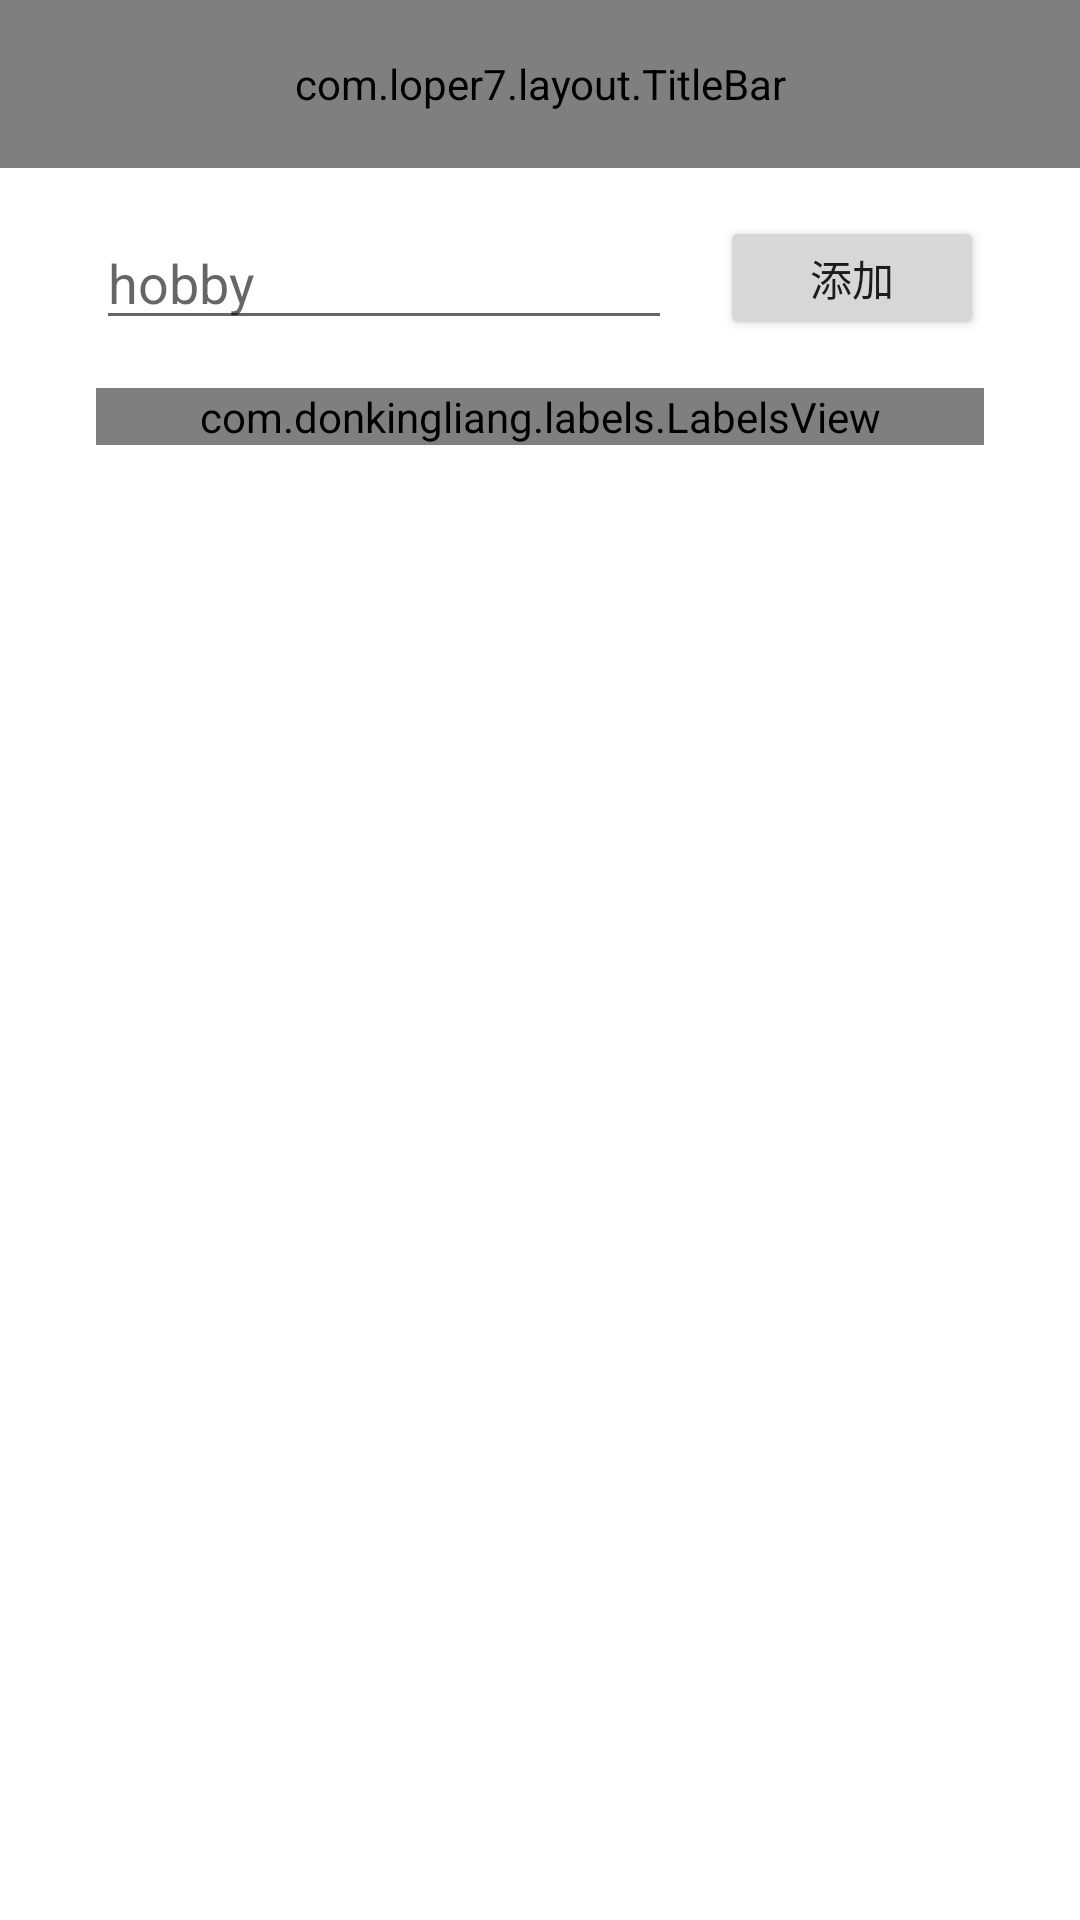

Write the Android layout XML for this screen, with the resource values it uses.
<!-- AndroidManifest.xml: application theme Theme.EasyTalk -->
<!-- res/layout/fragment_modify_hobby.xml -->
<?xml version="1.0" encoding="utf-8"?>
<androidx.constraintlayout.widget.ConstraintLayout xmlns:android="http://schemas.android.com/apk/res/android"
    xmlns:app="http://schemas.android.com/apk/res-auto"
    xmlns:tools="http://schemas.android.com/tools"
    android:id="@+id/modifyname"
    android:layout_width="match_parent"
    android:layout_height="match_parent"
    tools:context=".modify_fragment.modify_hobbyFragment">

    <androidx.constraintlayout.widget.ConstraintLayout
        android:id="@+id/constraintLayout6"
        android:layout_width="match_parent"
        android:layout_height="wrap_content"
        android:layout_marginTop="16dp"
        app:layout_constraintEnd_toEndOf="parent"
        app:layout_constraintStart_toStartOf="parent"
        app:layout_constraintTop_toBottomOf="@+id/editTextTextPersonName">

        <com.donkingliang.labels.LabelsView
            android:id="@+id/labels_hobby"
            android:layout_width="0dp"
            android:layout_height="wrap_content"
            android:layout_marginStart="32dp"
            android:layout_marginEnd="32dp"
            app:isIndicator="true"
            app:labelBackground="@drawable/ic_userinfo_lable"
            app:labelTextColor="@drawable/ic_userinfo_lable_text"
            app:labelTextPaddingBottom="5dp"
            app:labelTextPaddingLeft="10dp"
            app:labelTextPaddingRight="10dp"
            app:labelTextPaddingTop="5dp"
            app:labelTextSize="14sp"
            app:layout_constraintBottom_toBottomOf="parent"
            app:layout_constraintEnd_toEndOf="parent"
            app:layout_constraintStart_toStartOf="parent"
            app:layout_constraintTop_toTopOf="parent"
            app:lineMargin="10dp"
            app:maxSelect="5"
            app:minSelect="1"
            app:selectType="SINGLE"
            app:wordMargin="10dp" />
    </androidx.constraintlayout.widget.ConstraintLayout>

    <com.loper7.layout.TitleBar
        android:id="@+id/commmon_return"
        android:layout_width="0dp"
        android:layout_height="56dp"
        app:layout_constraintEnd_toEndOf="parent"
        app:layout_constraintStart_toStartOf="parent"
        app:layout_constraintTop_toTopOf="parent"
        app:tBackImage="@drawable/nav_return_white"
        app:tBackgroundColor="@color/blue_1"
        app:tCenterTitle="true"
        app:tMenuText="保存"
        app:tMenuTextColor="@color/white"
        app:tUseRipple="true"
        app:tTitleText="hobby"
        app:tTitleTextColor="@android:color/white"
        app:tTitleTextSize="16sp" />

    <EditText
        android:id="@+id/editTextTextPersonName"
        android:layout_width="0dp"
        android:layout_height="wrap_content"
        android:layout_marginStart="32dp"
        android:layout_marginTop="16dp"
        android:layout_marginEnd="16dp"
        android:ems="10"
        android:hint="hobby"
        android:inputType="text"
        app:layout_constraintEnd_toStartOf="@+id/button3"
        app:layout_constraintStart_toStartOf="parent"
        app:layout_constraintTop_toBottomOf="@+id/commmon_return" />

    <Button
        android:id="@+id/button3"
        android:layout_width="wrap_content"
        android:layout_height="0dp"
        android:layout_marginEnd="32dp"
        android:text="添加"
        app:layout_constraintBottom_toBottomOf="@+id/editTextTextPersonName"
        app:layout_constraintEnd_toEndOf="parent"
        app:layout_constraintTop_toTopOf="@+id/editTextTextPersonName" />

    <androidx.recyclerview.widget.RecyclerView
        android:id="@+id/recycle_hobby"
        android:layout_width="match_parent"
        android:layout_height="0dp"
        android:layout_marginStart="32dp"
        android:layout_marginTop="16dp"
        android:layout_marginEnd="32dp"
        android:layout_marginBottom="56dp"
        app:layout_constraintBottom_toBottomOf="parent"
        app:layout_constraintEnd_toEndOf="parent"
        app:layout_constraintStart_toStartOf="parent"
        app:layout_constraintTop_toBottomOf="@+id/constraintLayout6" />

    

</androidx.constraintlayout.widget.ConstraintLayout>
<!-- resources referenced by this layout -->
<resources>
  <color name="blue_1">#EE6699FF</color>
  <color name="white">#FFFFFFFF</color>
  <!-- drawable ic_userinfo_lable (drawable) -->
  <?xml version="1.0" encoding="utf-8"?>
      <selector xmlns:android="http://schemas.android.com/apk/res/android">
          
          <item android:state_selected="true">
              <shape>
                  <stroke android:width="2dp" android:color="#fb435b" />
                  <corners android:radius="8dp" />
                  <solid android:color="@android:color/white" />
              </shape>
          </item>
          
          <item>
              <shape>
                  <stroke android:width="2dp" android:color="#656565" />
                  <corners android:radius="8dp" />
                  <solid android:color="@android:color/white" />
              </shape>
          </item>
  </selector>
  <!-- drawable ic_userinfo_lable_text (drawable) -->
  <?xml version="1.0" encoding="utf-8"?>
  <selector xmlns:android="http://schemas.android.com/apk/res/android">
      
      <item android:color="#fb435b" android:state_selected="true" />
      
      <item android:color="#2d2b2b" />
  </selector>
  <!-- drawable nav_return_white: png bitmap (drawable, 149 bytes) -->
  <style name="Theme.EasyTalk" parent="Theme.MaterialComponents.DayNight.DarkActionBar">
          
          <item name="colorPrimary">@color/blue_1</item>
          <item name="colorPrimaryVariant">@color/blue_2</item>
          <item name="colorOnPrimary">@color/white</item>
          
          <item name="colorSecondary">@color/teal_200</item>
          <item name="colorSecondaryVariant">@color/teal_700</item>
          <item name="colorOnSecondary">@color/red</item>
          
          <item name="android:statusBarColor" tools:targetApi="l">?attr/colorPrimaryVariant</item>
  
          
      </style>
  <color name="blue_2">#EE3366CC</color>
  <color name="teal_200">#BB03DAC5</color>
  <color name="teal_700">#BB018786</color>
  <color name="red">#E91E63</color>
</resources>
